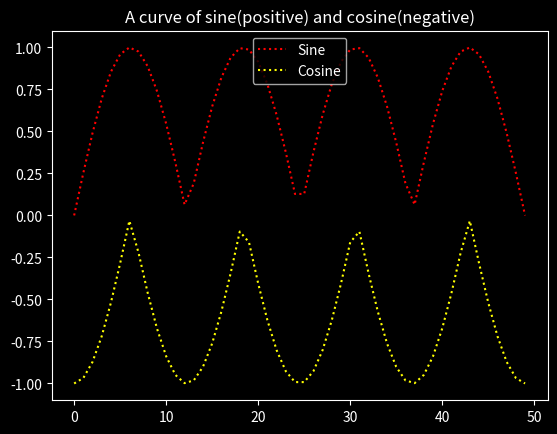

Write Python code to recreate this figure.
# Drawing a curve sine vs cousine
#We taking just the positive values for sin, and negative values for cosin

# We'll need the libs: numpy and matplot
import numpy as np
from matplotlib import pyplot as plt
import matplotlib as mpl
# A function to get only the negative numbers
def negat(x):
    if x > 0:
        x = -x 
    else:
        x = x
    return x

# Creating the lists of values with comprehensions
sin_list = [abs(np.sin(x)) for x in np.linspace(-2*np.pi, 2* np.pi)]
cosin_list = [negat(np.cos(x)) for x in np.linspace(-2*np.pi,2* np.pi)]


# Ploting the lists
with plt.style.context('dark_background'):
    mpl.rcParams['lines.linestyle'] = 'dotted'
    plt.title("A curve of sine(positive) and cosine(negative)")
    plt.plot(list(range(0,50)),sin_list,color = 'red')
    plt.plot(list(range(0,50)),cosin_list,color = 'yellow')
    plt.legend(['Sine','Cosine'])
plt.show()
